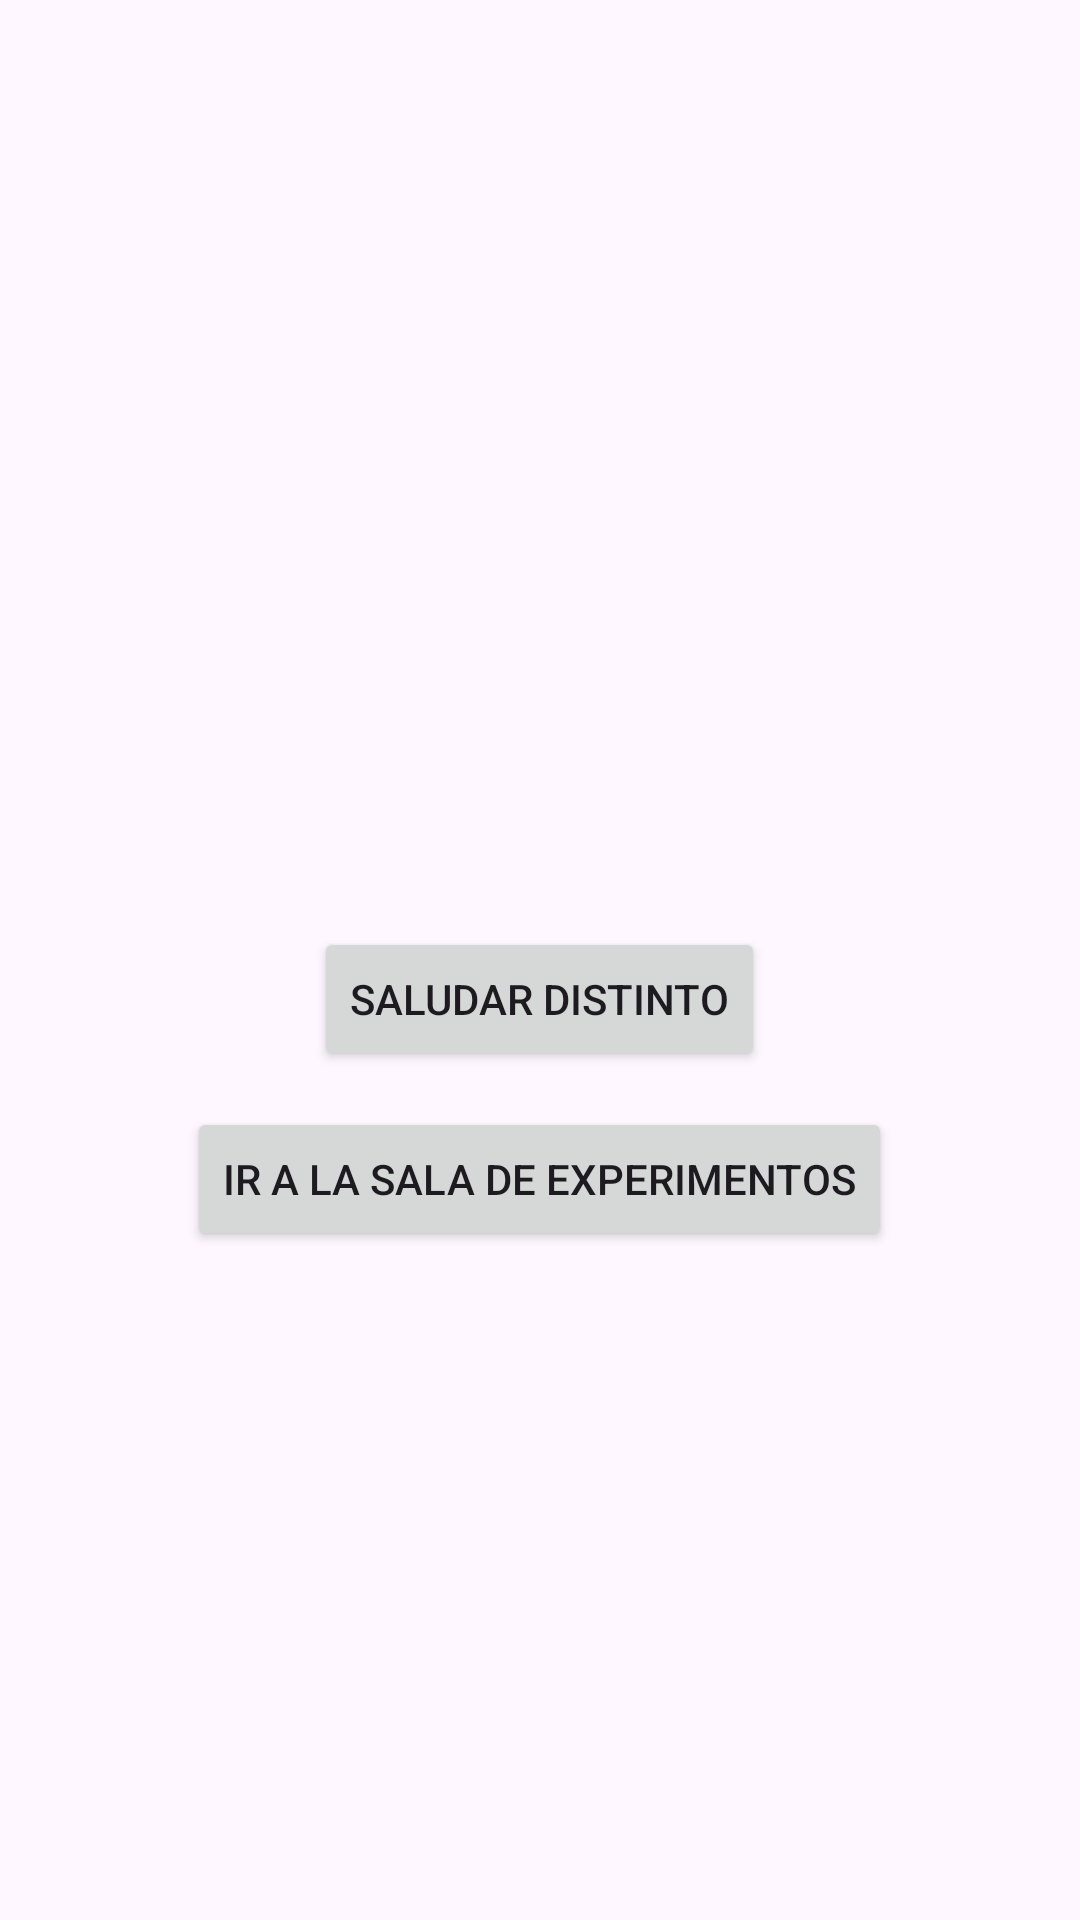

Produce the Android XML layout that renders to this screen, including the resource entries it uses.
<!-- AndroidManifest.xml: application theme Theme.HolaYO -->
<!-- res/layout/activity_main.xml -->
<?xml version="1.0" encoding="utf-8"?>
<LinearLayout xmlns:android="http://schemas.android.com/apk/res/android"
    android:layout_width="match_parent"
    android:layout_height="match_parent"
    android:orientation="vertical"
    android:gravity="center"
    android:padding="24dp">

    <TextView
        android:id="@+id/tvSaludo"
        android:layout_width="wrap_content"
        android:layout_height="wrap_content"
        android:textSize="24sp"
        android:textStyle="bold" />

    <TextView
        android:id="@+id/tvDato"
        android:layout_width="wrap_content"
        android:layout_height="wrap_content"
        android:textSize="16sp"
        android:layout_marginTop="8dp" />

    <Button
        android:id="@+id/btnSaludar"
        android:layout_width="wrap_content"
        android:layout_height="wrap_content"
        android:layout_marginTop="24dp"
        android:text="@string/btn_saludar" />

    <Button
        android:id="@+id/btnIrSegunda"
        android:layout_width="wrap_content"
        android:layout_height="wrap_content"
        android:layout_marginTop="12dp"
        android:text="@string/btn_ir_segunda" />

</LinearLayout>
<!-- resources referenced by this layout -->
<resources>
  <string name="btn_ir_segunda">Ir a la sala de experimentos</string>
  <string name="btn_saludar">Saludar distinto</string>
  <style name="Theme.HolaYO" parent="Base.Theme.HolaYO" />
  <style name="Base.Theme.HolaYO" parent="Theme.Material3.DayNight.NoActionBar">
          
          
      </style>
</resources>
